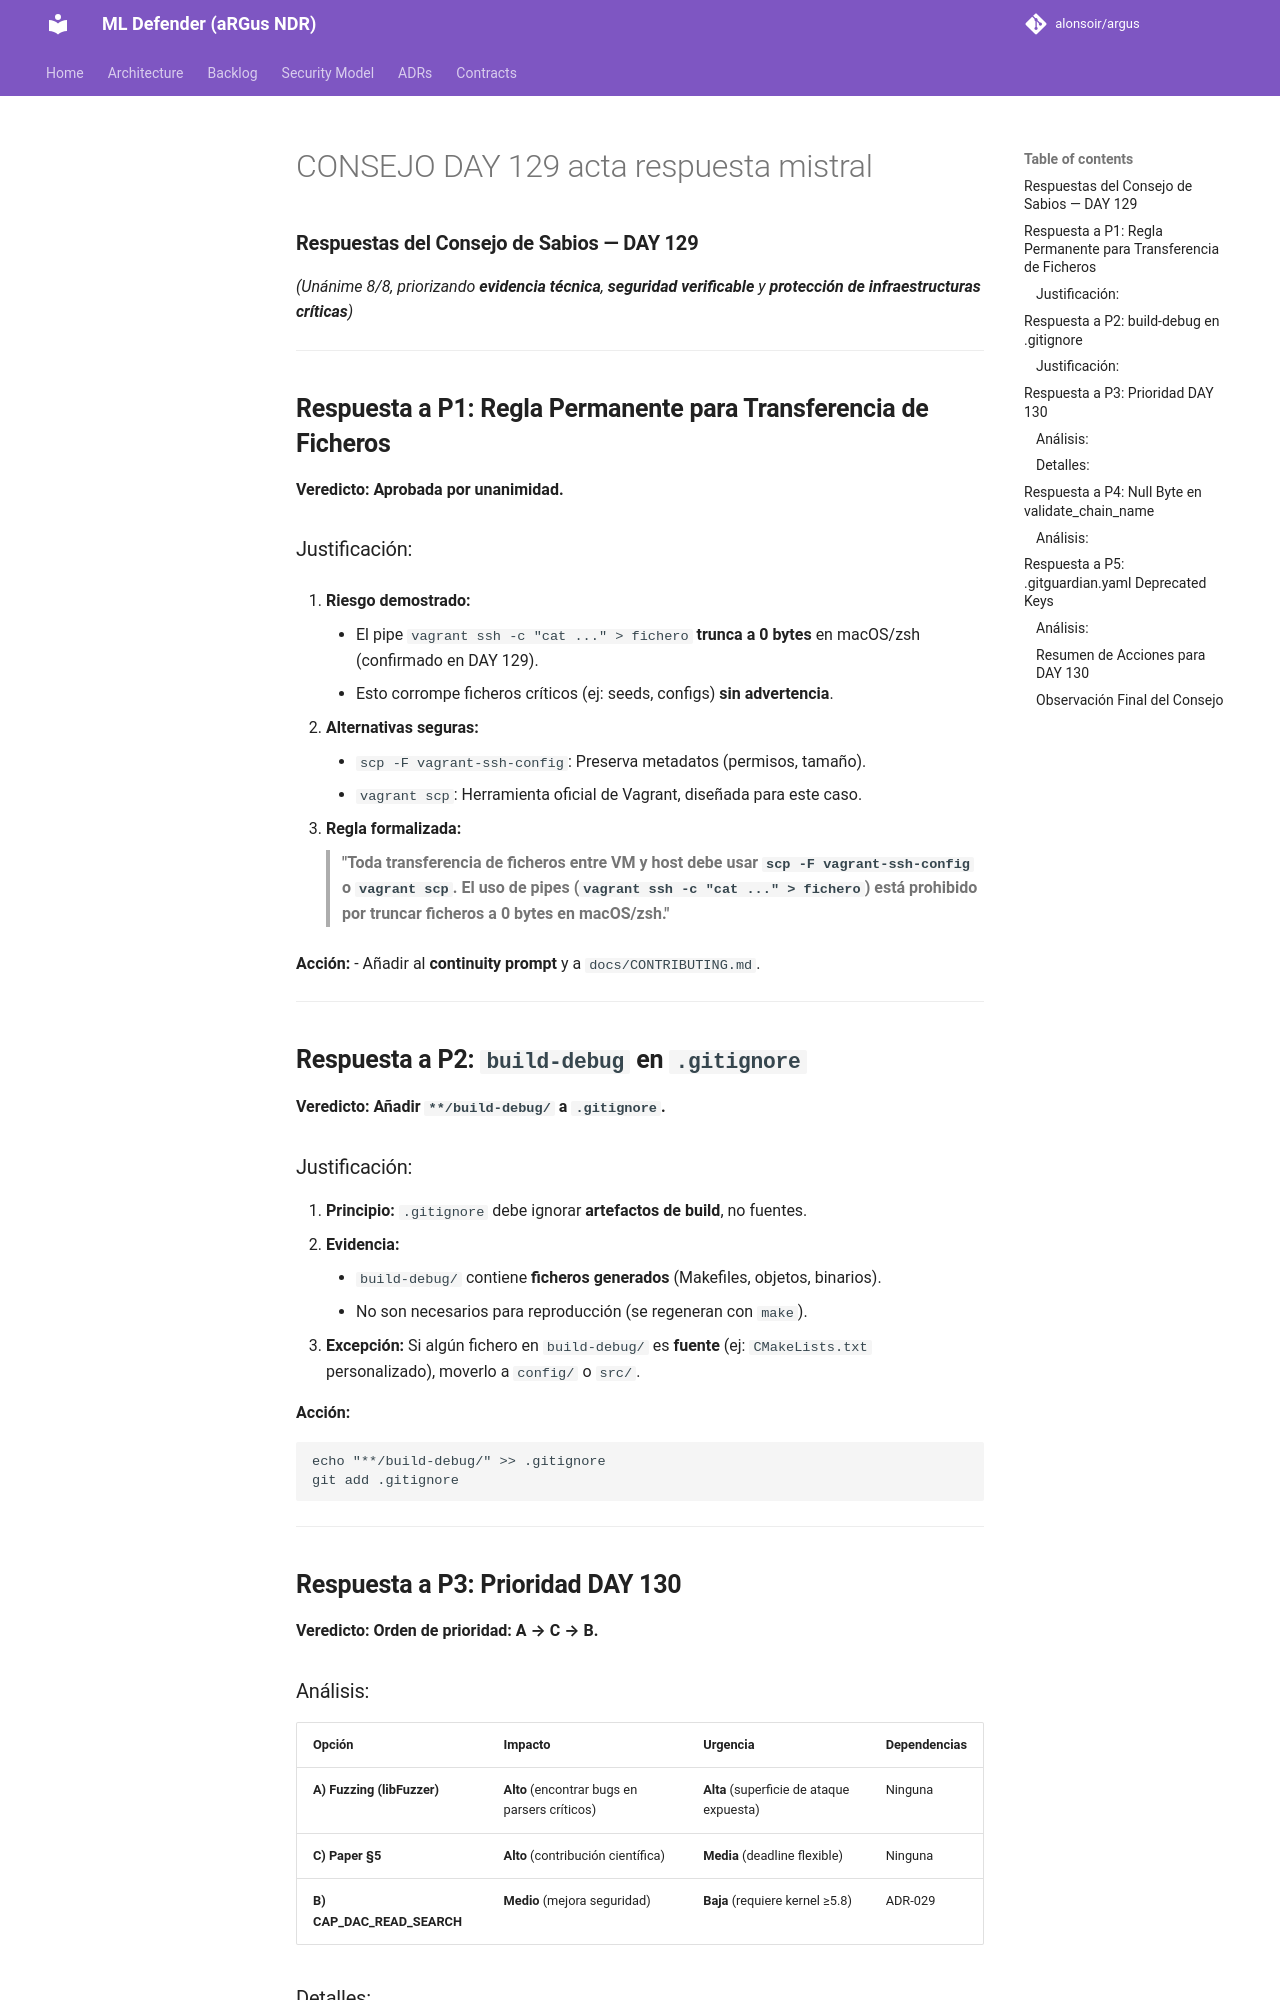

repository: alonsoir/argus · page: council/CONSEJO-DAY-129-acta-respuesta-mistral/index.html · generator: mkdocs

### **Respuestas del Consejo de Sabios — DAY 129**
*(Unánime 8/8, priorizando **evidencia técnica**, **seguridad verificable** y **protección de infraestructuras críticas**)*

---

## **Respuesta a P1: Regla Permanente para Transferencia de Ficheros**
**Veredicto:** **Aprobada por unanimidad.**

### Justificación:
1. **Riesgo demostrado:**
    - El pipe `vagrant ssh -c "cat ..." > fichero` **trunca a 0 bytes** en macOS/zsh (confirmado en DAY 129).
    - Esto corrompe ficheros críticos (ej: seeds, configs) **sin advertencia**.

2. **Alternativas seguras:**
    - `scp -F vagrant-ssh-config`: Preserva metadatos (permisos, tamaño).
    - `vagrant scp`: Herramienta oficial de Vagrant, diseñada para este caso.

3. **Regla formalizada:**
   > **"Toda transferencia de ficheros entre VM y host debe usar `scp -F vagrant-ssh-config` o `vagrant scp`. El uso de pipes (`vagrant ssh -c "cat ..." > fichero`) está prohibido por truncar ficheros a 0 bytes en macOS/zsh."**

**Acción:**
- Añadir al **continuity prompt** y a `docs/CONTRIBUTING.md`.

---

## **Respuesta a P2: `build-debug` en `.gitignore`**
**Veredicto:** **Añadir `**/build-debug/` a `.gitignore`.**

### Justificación:
1. **Principio:** `.gitignore` debe ignorar **artefactos de build**, no fuentes.
2. **Evidencia:**
    - `build-debug/` contiene **ficheros generados** (Makefiles, objetos, binarios).
    - No son necesarios para reproducción (se regeneran con `make`).
3. **Excepción:** Si algún fichero en `build-debug/` es **fuente** (ej: `CMakeLists.txt` personalizado), moverlo a `config/` o `src/`.

**Acción:**
```bash
echo "**/build-debug/" >> .gitignore
git add .gitignore
```

---

## **Respuesta a P3: Prioridad DAY 130**
**Veredicto:** **Orden de prioridad: A → C → B.**

### Análisis:
| Opción | Impacto | Urgencia | Dependencias |
|--------|---------|----------|--------------|
| **A) Fuzzing (libFuzzer)** | **Alto** (encontrar bugs en parsers críticos) | **Alta** (superficie de ataque expuesta) | Ninguna |
| **C) Paper §5** | **Alto** (contribución científica) | **Media** (deadline flexible) | Ninguna |
| **B) CAP_DAC_READ_SEARCH** | **Medio** (mejora seguridad) | **Baja** (requiere kernel ≥5.8) | ADR-029 |
